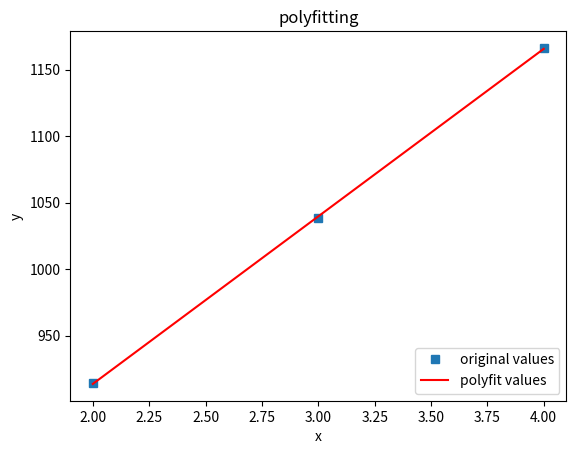

This chart was generated by the following Python code:
# import numpy as np
# import matplotlib.pyplot as plt

# x=[1,2,3,4]
# y=[1217,4874,10983,19582]



# ro=np.polyfit(x,y,deg=2) #deg为拟合的多项式的次数（线性回归就选1）
# ry=np.polyval(ro,x) #忘记x和ro哪个在前哪个在后了。。。
# plt.scatter(x,y)
# plt.plot(x,ry)
# plt.show()
# print(ro)

import numpy as np
import matplotlib.pyplot as plt
 
#定义x、y散点坐标
# x=[1,2,3,4]
# x = np.array(x)
# print('x is :\n',x)
# num = [1217,4874,10983,19582]
x=[2,3,4]

num=[914.2867381,	1038.295367	,1166.4


]
y = np.array(num)
print('y is :\n',y)
#用3次多项式拟合
f1 = np.polyfit(x, y, 1)
print('f1 is :\n',f1)
 
p1 = np.poly1d(f1)
print('p1 is :\n',p1)
 
#也可使用yvals=np.polyval(f1, x)
yvals = p1(x)  #拟合y值
print('yvals is :\n',yvals)
#绘图
plot1 = plt.plot(x, y, 's',label='original values')
plot2 = plt.plot(x, yvals, 'r',label='polyfit values')
plt.xlabel('x')
plt.ylabel('y')
plt.legend(loc=4) #指定legend的位置右下角
plt.title('polyfitting')
plt.show()
